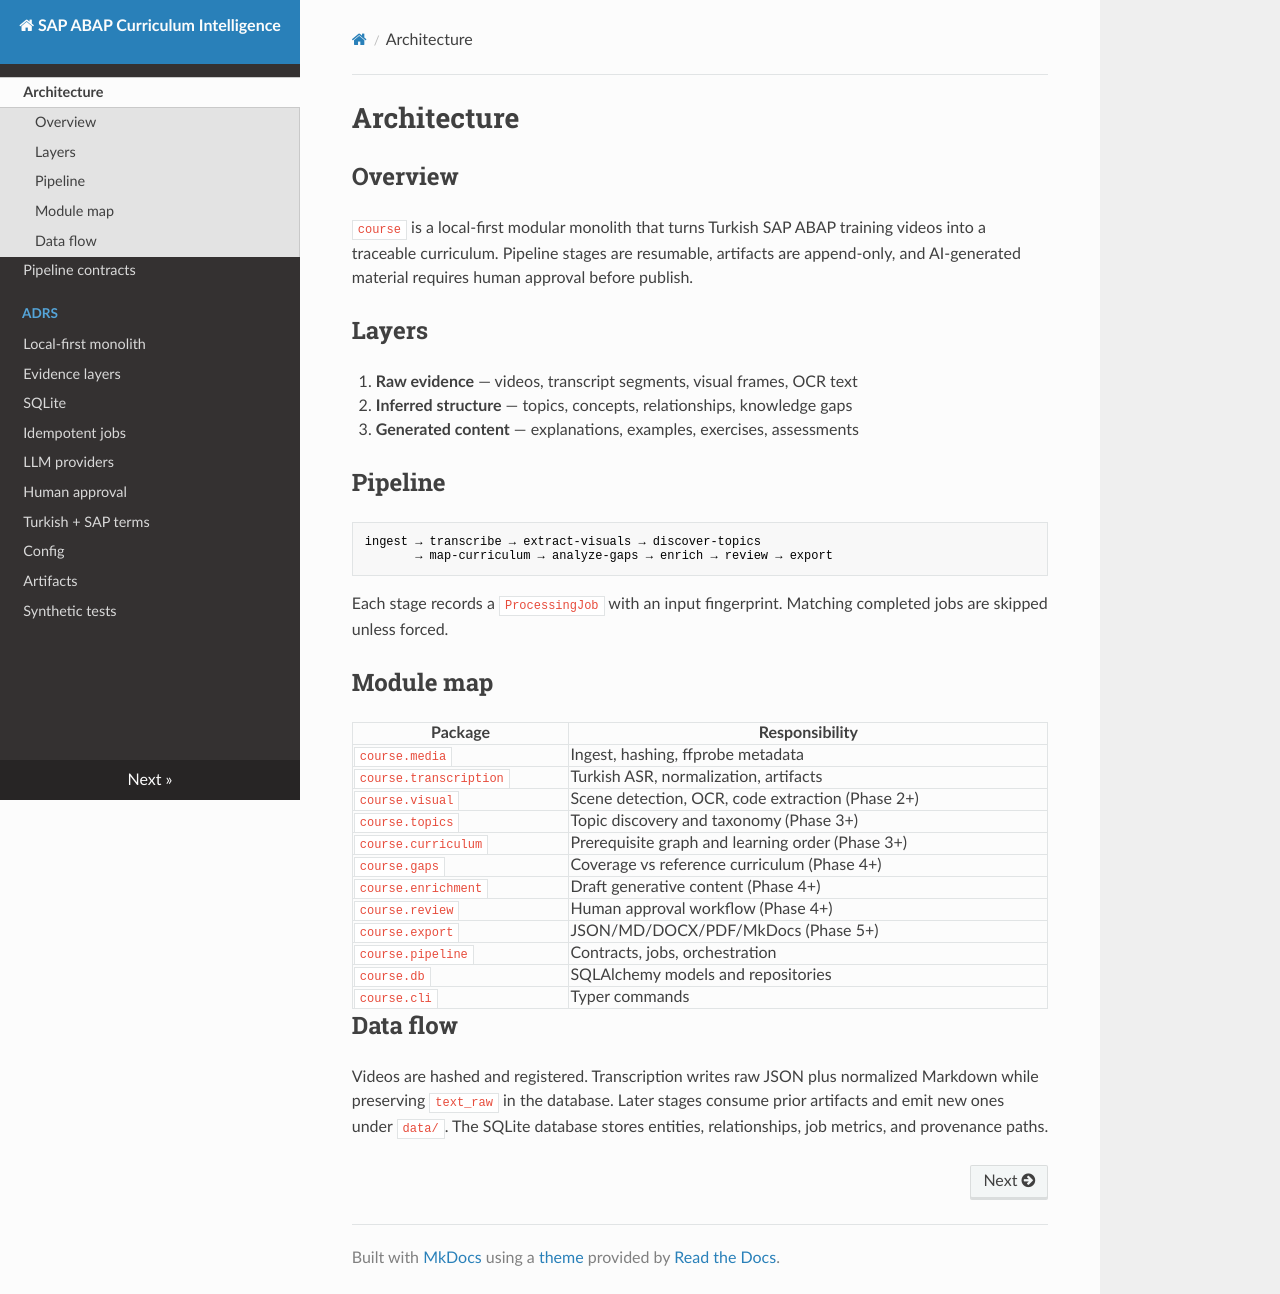

repository: yusufsahin/curricula · page: architecture/index.html · generator: mkdocs

# Architecture

## Overview

`course` is a local-first modular monolith that turns Turkish SAP ABAP training videos into a traceable curriculum. Pipeline stages are resumable, artifacts are append-only, and AI-generated material requires human approval before publish.

## Layers

1. **Raw evidence** — videos, transcript segments, visual frames, OCR text
2. **Inferred structure** — topics, concepts, relationships, knowledge gaps
3. **Generated content** — explanations, examples, exercises, assessments

## Pipeline

```text
ingest → transcribe → extract-visuals → discover-topics
       → map-curriculum → analyze-gaps → enrich → review → export
```

Each stage records a `ProcessingJob` with an input fingerprint. Matching completed jobs are skipped unless forced.

## Module map

| Package | Responsibility |
| --- | --- |
| `course.media` | Ingest, hashing, ffprobe metadata |
| `course.transcription` | Turkish ASR, normalization, artifacts |
| `course.visual` | Scene detection, OCR, code extraction (Phase 2+) |
| `course.topics` | Topic discovery and taxonomy (Phase 3+) |
| `course.curriculum` | Prerequisite graph and learning order (Phase 3+) |
| `course.gaps` | Coverage vs reference curriculum (Phase 4+) |
| `course.enrichment` | Draft generative content (Phase 4+) |
| `course.review` | Human approval workflow (Phase 4+) |
| `course.export` | JSON/MD/DOCX/PDF/MkDocs (Phase 5+) |
| `course.pipeline` | Contracts, jobs, orchestration |
| `course.db` | SQLAlchemy models and repositories |
| `course.cli` | Typer commands |

## Data flow

Videos are hashed and registered. Transcription writes raw JSON plus normalized Markdown while preserving `text_raw` in the database. Later stages consume prior artifacts and emit new ones under `data/`. The SQLite database stores entities, relationships, job metrics, and provenance paths.
